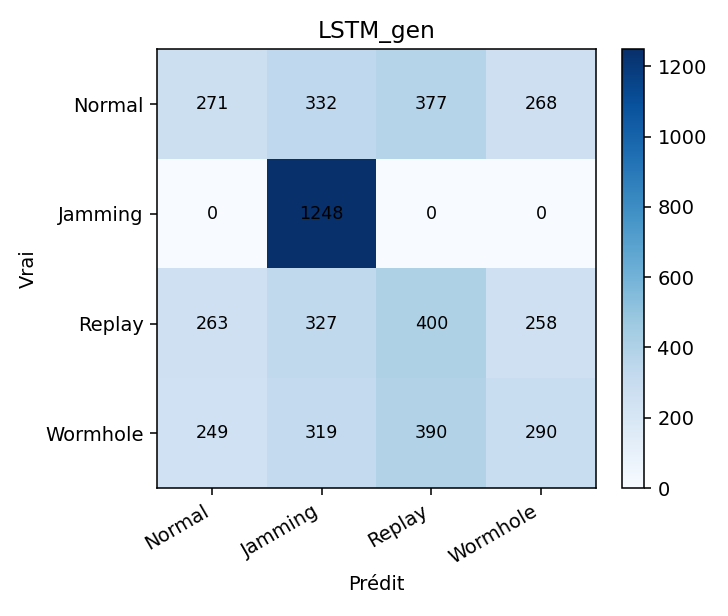

Source data for this figure (header and first rows):
, Normal, Jamming, Replay, Wormhole
Normal, 271, 332, 377, 268
Jamming, 0, 1248, 0, 0
Replay, 263, 327, 400, 258
Wormhole, 249, 319, 390, 290
